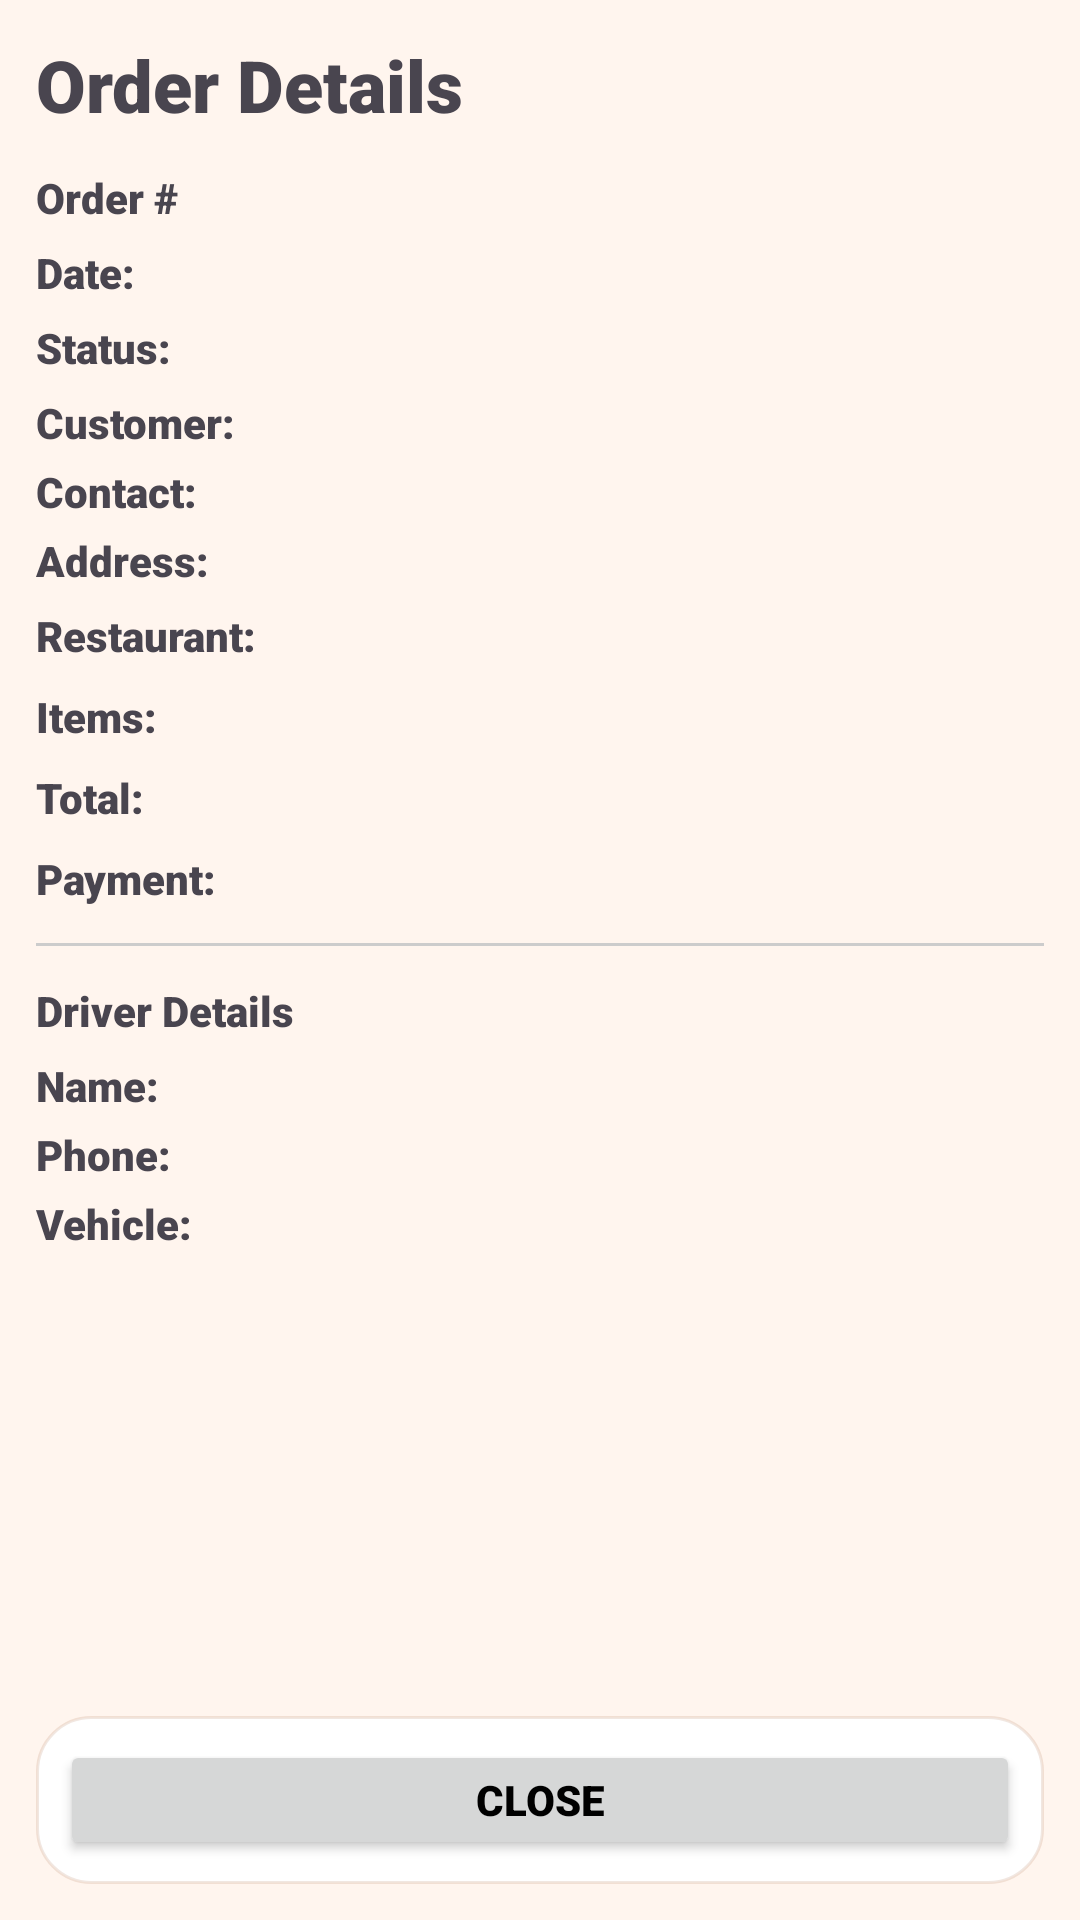

Android layout source for this screen:
<!-- AndroidManifest.xml: application theme Theme.FOODDASH -->
<!-- res/layout/activity_order_detail.xml -->
<?xml version="1.0" encoding="utf-8"?>
<LinearLayout xmlns:android="http://schemas.android.com/apk/res/android"
    android:layout_width="match_parent"
    android:layout_height="match_parent"
    android:orientation="vertical"
    android:padding="12dp"
    android:background="@color/light_faded_orange">

    <TextView
        android:id="@+id/detailTitle"
        android:layout_width="wrap_content"
        android:layout_height="wrap_content"
        android:text="Order Details"
        android:textSize="24sp"
        android:textStyle="bold"
        android:layout_marginBottom="12dp" />

    <ScrollView
        android:layout_width="match_parent"
        android:layout_height="0dp"
        android:layout_weight="1"
        android:fillViewport="true">

        <LinearLayout
            android:layout_width="match_parent"
            android:layout_height="wrap_content"
            android:orientation="vertical">

            <TextView
                android:id="@+id/tvOrderId"
                android:layout_width="match_parent"
                android:layout_height="wrap_content"
                android:textStyle="bold"
                android:text="Order #" />

            <TextView
                android:id="@+id/tvDate"
                android:layout_width="match_parent"
                android:layout_height="wrap_content"
                android:layout_marginTop="6dp"
                android:text="Date:" />

            <TextView
                android:id="@+id/tvStatus"
                android:layout_width="match_parent"
                android:layout_height="wrap_content"
                android:layout_marginTop="6dp"
                android:text="Status:" />

            <TextView
                android:id="@+id/tvCustomerName"
                android:layout_width="match_parent"
                android:layout_height="wrap_content"
                android:layout_marginTop="6dp"
                android:text="Customer:" />

            <TextView
                android:id="@+id/tvCustomerContact"
                android:layout_width="match_parent"
                android:layout_height="wrap_content"
                android:layout_marginTop="4dp"
                android:text="Contact:" />

            <TextView
                android:id="@+id/tvCustomerAddress"
                android:layout_width="match_parent"
                android:layout_height="wrap_content"
                android:layout_marginTop="4dp"
                android:text="Address:" />

            <TextView
                android:id="@+id/tvRestaurant"
                android:layout_width="match_parent"
                android:layout_height="wrap_content"
                android:layout_marginTop="6dp"
                android:text="Restaurant:" />

            <TextView
                android:id="@+id/tvItems"
                android:layout_width="match_parent"
                android:layout_height="wrap_content"
                android:layout_marginTop="8dp"
                android:text="Items:" />

            <TextView
                android:id="@+id/tvTotal"
                android:layout_width="match_parent"
                android:layout_height="wrap_content"
                android:layout_marginTop="8dp"
                android:text="Total:" />

            <TextView
                android:id="@+id/tvPayment"
                android:layout_width="match_parent"
                android:layout_height="wrap_content"
                android:layout_marginTop="8dp"
                android:text="Payment:" />

            <View
                android:layout_width="match_parent"
                android:layout_height="1dp"
                android:layout_marginTop="12dp"
                android:background="#CCCCCC" />

            <TextView
                android:id="@+id/driverLabel"
                android:layout_width="match_parent"
                android:layout_height="wrap_content"
                android:layout_marginTop="12dp"
                android:textStyle="bold"
                android:text="Driver Details" />

            <TextView
                android:id="@+id/tvDriverName"
                android:layout_width="match_parent"
                android:layout_height="wrap_content"
                android:layout_marginTop="6dp"
                android:text="Name:" />

            <TextView
                android:id="@+id/tvDriverContact"
                android:layout_width="match_parent"
                android:layout_height="wrap_content"
                android:layout_marginTop="4dp"
                android:text="Phone:" />

            <TextView
                android:id="@+id/tvDriverVehicle"
                android:layout_width="match_parent"
                android:layout_height="wrap_content"
                android:layout_marginTop="4dp"
                android:text="Vehicle:" />

            <View
                android:id="@+id/proofSeparator"
                android:layout_width="match_parent"
                android:layout_height="1dp"
                android:layout_marginTop="12dp"
                android:background="#CCCCCC"
                android:visibility="gone" />

            <TextView
                android:id="@+id/tvProofLabel"
                android:layout_width="match_parent"
                android:layout_height="wrap_content"
                android:layout_marginTop="12dp"
                android:textStyle="bold"
                android:text="Delivery Proof"
                android:visibility="gone" />

            <ImageView
                android:id="@+id/ivDeliveryProof"
                android:layout_width="match_parent"
                android:layout_height="250dp"
                android:layout_marginTop="8dp"
                android:scaleType="centerCrop"
                android:visibility="gone"
                android:background="#EEEEEE" />

            <TextView
                android:id="@+id/tvDeliveredAt"
                android:layout_width="match_parent"
                android:layout_height="wrap_content"
                android:layout_marginTop="4dp"
                android:layout_marginBottom="12dp"
                android:text="Delivered at:"
                android:visibility="gone" />

        </LinearLayout>

    </ScrollView>

    <LinearLayout
        android:layout_width="match_parent"
        android:layout_height="wrap_content"
        android:layout_marginTop="10dp"
        android:background="@drawable/bottom_nav_background"
        android:elevation="4dp"
        android:gravity="center"
        android:orientation="horizontal"
        android:padding="8dp">

        <Button
            android:id="@+id/btnCloseDetail"
            android:layout_width="match_parent"
            android:layout_height="40dp"
            android:text="Close" />

    </LinearLayout>

</LinearLayout>
<!-- resources referenced by this layout -->
<resources>
  <color name="light_faded_orange">#FFFFF5EE</color>
  <!-- drawable bottom_nav_background (drawable) -->
  <?xml version="1.0" encoding="utf-8"?>
  <shape xmlns:android="http://schemas.android.com/apk/res/android"
      android:shape="rectangle">
      <solid android:color="@color/brand_surface" />
      <stroke
          android:width="1dp"
          android:color="@color/brand_border" />
      <corners android:radius="18dp" />
  </shape>
  <style name="Theme.FOODDASH" parent="Base.Theme.FOODDASH" />
  <color name="brand_surface">#FFFFFFFF</color>
  <color name="brand_border">#26A2603A</color>
  <style name="Base.Theme.FOODDASH" parent="Theme.Material3.DayNight.NoActionBar">
          <item name="colorPrimary">@color/brand_primary</item>
          <item name="colorOnPrimary">@color/white</item>
          <item name="colorPrimaryContainer">@color/faded_orange</item>
          <item name="colorOnPrimaryContainer">@color/brand_text</item>
          <item name="colorSecondary">@color/brand_secondary</item>
          <item name="colorOnSecondary">@color/white</item>
          <item name="colorSurface">@color/brand_surface</item>
          <item name="colorOnSurface">@color/brand_text</item>
          <item name="colorSurfaceVariant">@color/brand_surface_soft</item>
          <item name="colorOutline">@color/brand_border</item>
          <item name="android:colorBackground">@color/light_faded_orange</item>
          <item name="android:statusBarColor">@android:color/transparent</item>
          <item name="android:navigationBarColor">@color/brand_surface</item>
          <item name="android:windowLightStatusBar">true</item>
          <item name="android:fontFamily">sans-serif-black</item>
          <item name="android:textStyle">bold</item>
          <item name="android:textColorPrimary">@color/brand_text</item>
          <item name="android:textColorSecondary">@color/black</item>
          <item name="android:windowBackground">@drawable/bg_app_gradient</item>
          <item name="materialCardViewStyle">@style/Widget.FOODDASH.Card</item>
      </style>
  <color name="brand_primary">#E35B2D</color>
  <color name="white">#FFFFFFFF</color>
  <color name="faded_orange">#FFE8A871</color>
  <color name="brand_text">#000000</color>
  <color name="brand_secondary">#2E7D58</color>
  <color name="brand_surface_soft">#FFFFF9F4</color>
  <color name="black">#FF000000</color>
  <!-- drawable bg_app_gradient (drawable) -->
  <?xml version="1.0" encoding="utf-8"?>
  <shape xmlns:android="http://schemas.android.com/apk/res/android"
      android:shape="rectangle">
      <gradient
          android:angle="270"
          android:endColor="@color/brand_gradient_end"
          android:startColor="@color/brand_gradient_start" />
  </shape>
  <style name="Widget.FOODDASH.Card" parent="Widget.Material3.CardView.Elevated">
          <item name="cardBackgroundColor">@color/brand_surface</item>
          <item name="cardCornerRadius">18dp</item>
          <item name="cardElevation">2dp</item>
      </style>
  <color name="brand_gradient_end">#FFFFF9F4</color>
  <color name="brand_gradient_start">#FFFFEFE2</color>
</resources>
